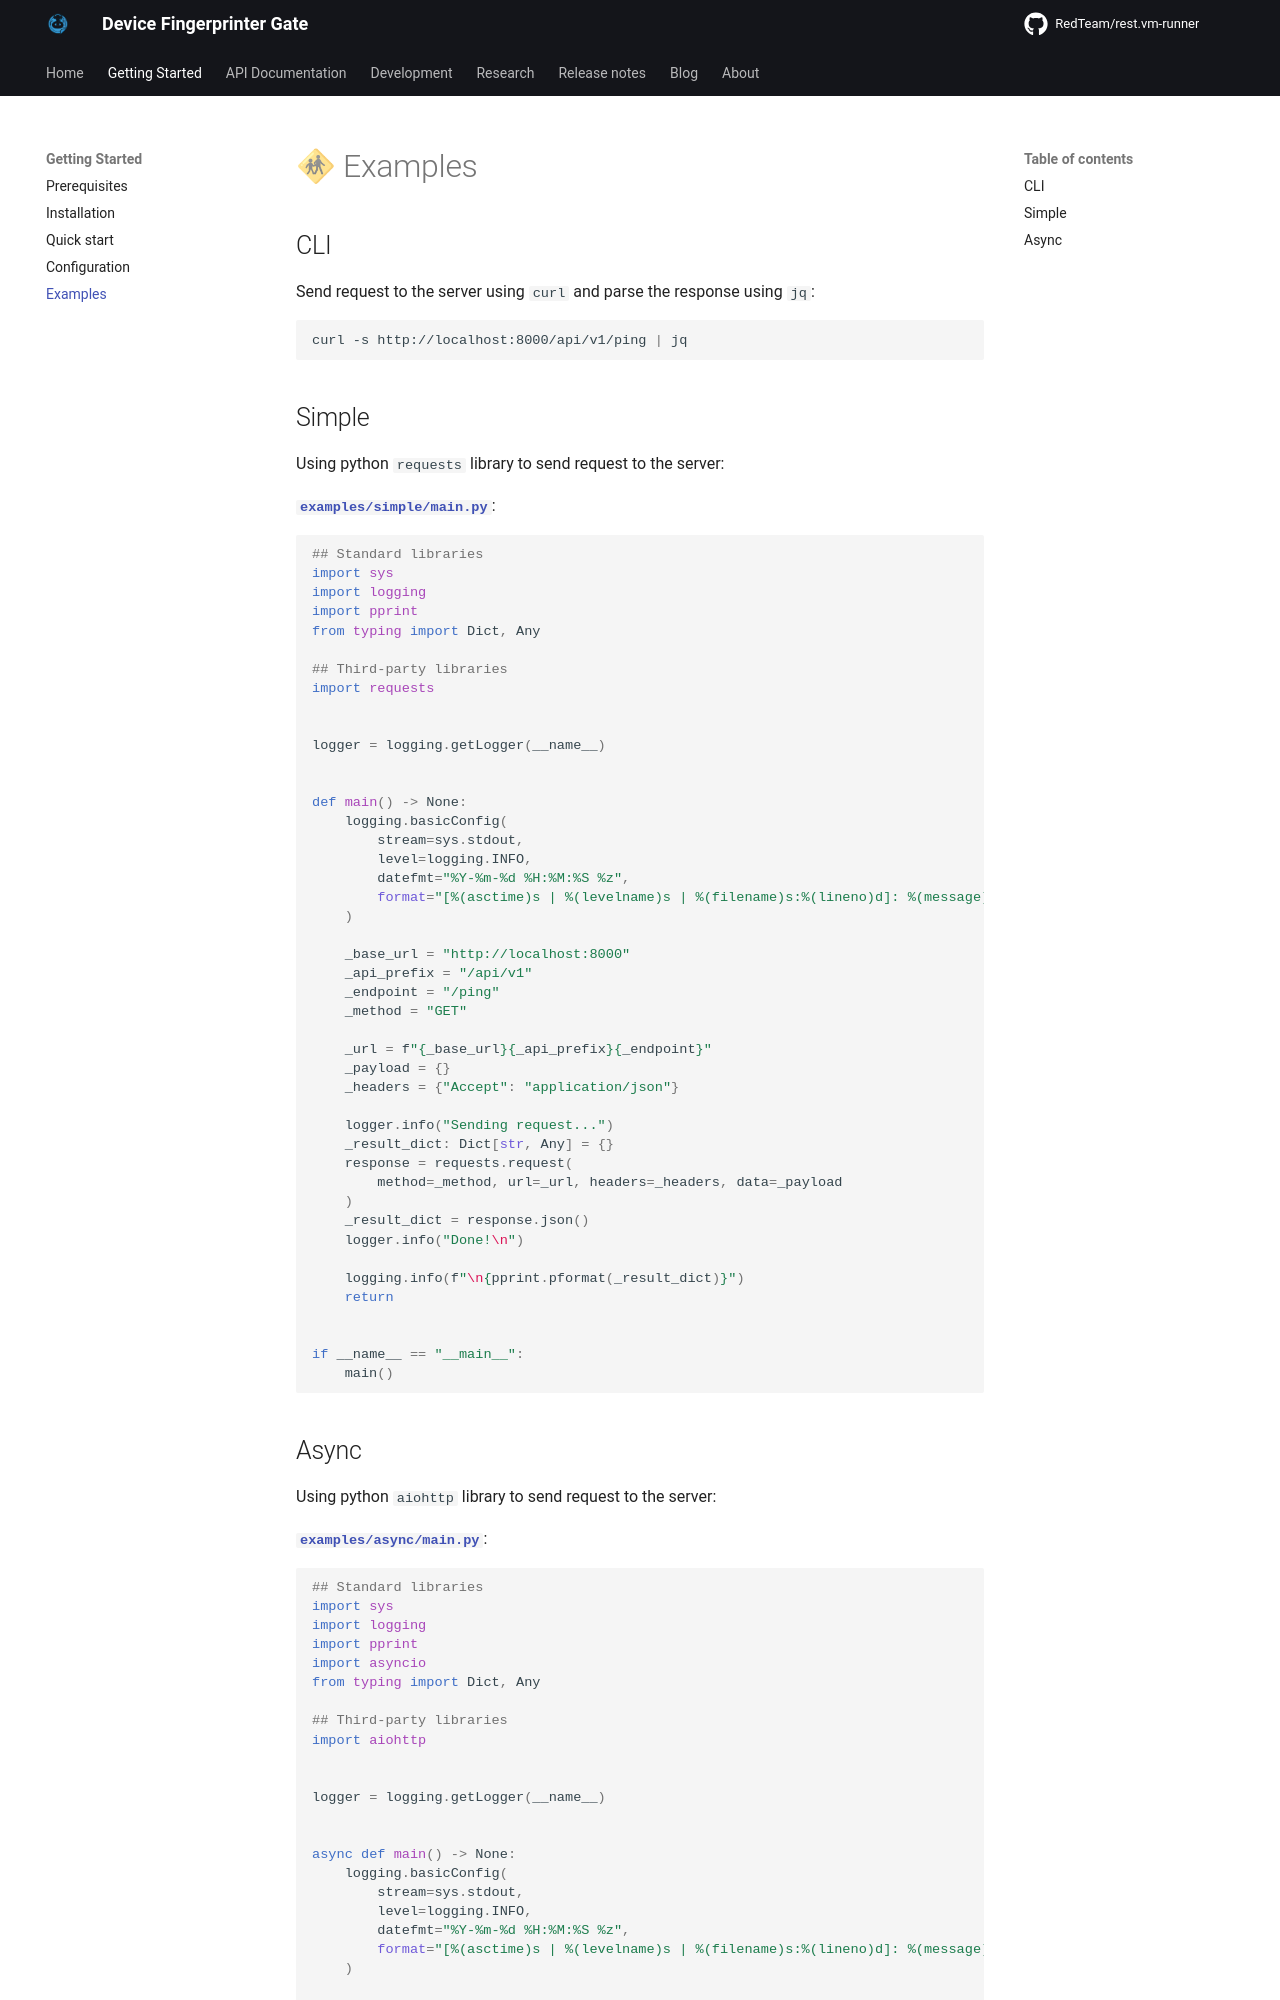

repository: RedTeamSubnet/rest-bv-bot-executer · page: pages/getting-started/examples/index.html · generator: mkdocs

# 🚸 Examples

## CLI

Send request to the server using `curl` and parse the response using `jq`:

```sh
curl -s http://localhost:8000/api/v1/ping | jq
```

## Simple

Using python `requests` library to send request to the server:

[**`examples/simple/main.py`**](https://github.com/RedTeam/rest.vm-runner/blob/main/examples/simple/main.py):

```python
## Standard libraries
import sys
import logging
import pprint
from typing import Dict, Any

## Third-party libraries
import requests


logger = logging.getLogger(__name__)


def main() -> None:
    logging.basicConfig(
        stream=sys.stdout,
        level=logging.INFO,
        datefmt="%Y-%m-%d %H:%M:%S %z",
        format="[%(asctime)s | %(levelname)s | %(filename)s:%(lineno)d]: %(message)s",
    )

    _base_url = "http://localhost:8000"
    _api_prefix = "/api/v1"
    _endpoint = "/ping"
    _method = "GET"

    _url = f"{_base_url}{_api_prefix}{_endpoint}"
    _payload = {}
    _headers = {"Accept": "application/json"}

    logger.info("Sending request...")
    _result_dict: Dict[str, Any] = {}
    response = requests.request(
        method=_method, url=_url, headers=_headers, data=_payload
    )
    _result_dict = response.json()
    logger.info("Done!\n")

    logging.info(f"\n{pprint.pformat(_result_dict)}")
    return


if __name__ == "__main__":
    main()
```
